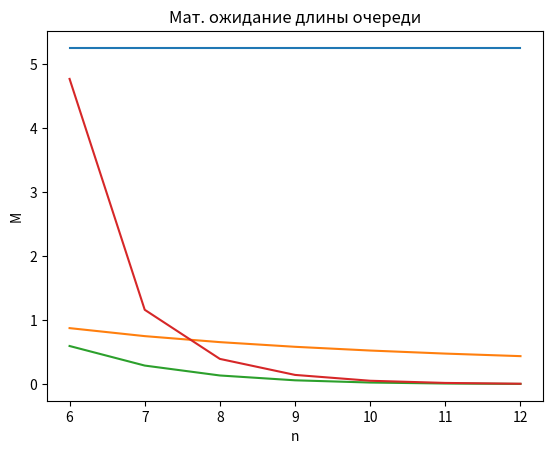

Generate this figure with matplotlib:
import matplotlib.pyplot as graph
import math

R = [2, 8, 11, 9]
G = [1, 5, 8, 6]
B = [2, 7, 11, 8]
RGB = [5, 20, 30, 23]

OPS = 13  # Вычисленное в прошлом пункте число операторов. Выступает верхней границей в данном пункте.

callPeriod = R[1]  # Среднее время между звонками клиентов.
servicePeriod = G[1] + B[1] + RGB[2]  # Среднее время обслуживания.

# Интенсивности потоков.
l = 1 / callPeriod  # Лямбда. [з/с]
m = 1 / servicePeriod  # Мю. [з/с]
p = l / m  # Загрузка системы.
print(p)

# Находим минимальное количество операторов, при котором
lowBound = 1
n = 1
while p / n >= 1:
	lowBound += 1
	n += 1

# Для дальнейших вычислений находим вероятности того, что система находится в состоянии P0
P0s = [0] * OPS
for n in range(lowBound, OPS):  # Варьируем число операторов.
	denominator = 0
	# Занимаем операторов.
	a = p / n
	for i in range(0, n + 1):
		denominator += p**i / math.factorial(i)
	denominator += p**n * a / (math.factorial(n) * (1 - a))
	P0s[n] = 1 / denominator

# Сохраняем мат. ожидания числа занятых операторов.
MBusyOps = [0] * OPS
for n in range(lowBound, OPS):
	a = p / n
	summ = 0
	for i in range(0, n + 1):
		summ += (i * p**i) / math.factorial(i)
	summ += (n * p**n * a) / (math.factorial(n) * (1 - a))
	summ *= P0s[n]
	MBusyOps[n] = summ

# Сохраняем коэффициенты загрузки операторов.
KBusyOps = [0] * OPS
for n in range(lowBound, OPS):
	KBusyOps[n] = MBusyOps[n] / n

# Сохраняем вероятности существования очереди.
queueExists = [0] * OPS
for n in range(lowBound, OPS):
	print(p)
	a = p / n
	print(n)
	queueExists[n] = (p**(n) * P0s[n] * a) / (math.factorial(n) * (1 - a))

# Сохраняем мат. ожидания длины очереди.
MQueueLength = [0] * OPS
for n in range(lowBound, OPS):
	a = p / n
	MQueueLength[n] = (p**(n) * P0s[n] * a) / (math.factorial(n) * (1 - a)**2)




# Функция вывода мат. ожидания числа занятых операторов.
def drawMBusyOps():
    x = range(lowBound, OPS)
    y = [MBusyOps[i] for i in x]
    graph.title("Мат. ожидание числа занятых операторов")  # Название графика.
    graph.xlabel("n")  # Подпись оси абсцисс.
    graph.ylabel("M")  # Подпись оси ординат.
    graph.grid()  # Включение отображения сетки.
    graph.plot(x, y)
drawMBusyOps()
graph.show()

# Функция вывода коэффициентов загрузки операторов.
def drawKBusyOps():
    x = [i for i in range(lowBound, OPS)]
    y = [KBusyOps[i] for i in x]
    graph.title("Коэффициент загрузки операторов")  # Название графика.
    graph.xlabel("n")  # Подпись оси абсцисс.
    graph.ylabel("K")  # Подпись оси ординат.
    graph.grid()  # Включение отображения сетки.
    graph.plot(x, y, label=f"n = {n}")
drawKBusyOps()
graph.show()

# Функция вывода вероятности существования очереди.
def drawQueueExists():
    x = [i for i in range(lowBound, OPS)]
    y = [queueExists[i] for i in x]
    graph.title("Вероятность существования очереди")  # Название графика.
    graph.xlabel("n")  # Подпись оси абсцисс.
    graph.ylabel("P")  # Подпись оси ординат.
    graph.grid()  # Включение отображения сетки.
    graph.plot(x, y, label=f"n = {n}")
drawQueueExists()
graph.show()

# Функция вывода мат. ожидания длины очереди.
def drawMQueueLength():
    x = [i for i in range(lowBound, OPS)]
    y = [MQueueLength[i] for i in x]
    graph.title("Мат. ожидание длины очереди")  # Название графика.
    graph.xlabel("n")  # Подпись оси абсцисс.
    graph.ylabel("M")  # Подпись оси ординат.
    graph.grid()  # Включение отображения сетки.
    graph.plot(x, y, label=f"n = {n}")
drawMQueueLength()
graph.show()
